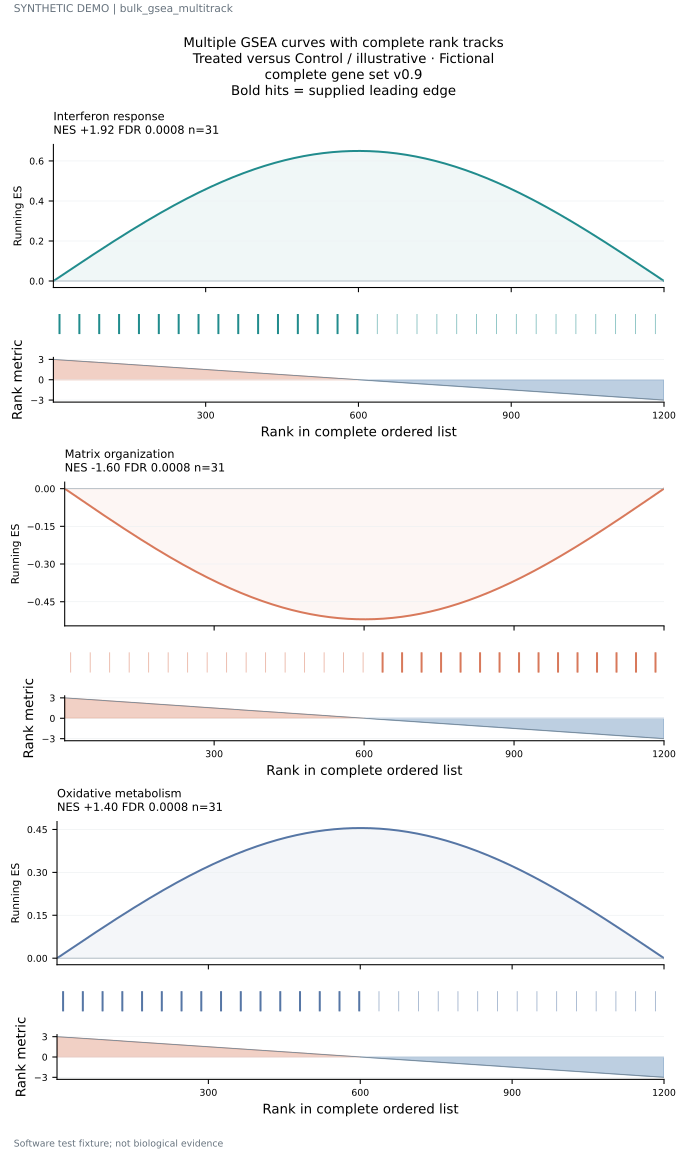

Values plotted in this chart, from the file beside it:
kind	pathway	rank	value	gene	leading_edge	NES	padj	set_size
metric		1.0	3.0					
metric		2.0	2.995					
metric		3.0	2.99					
metric		4.0	2.985					
metric		5.0	2.98					
metric		6.0	2.975					
metric		7.0	2.97					
metric		8.0	2.965					
metric		9.0	2.96					
metric		10.0	2.955					
metric		11.0	2.95					
metric		12.0	2.945					
metric		13.0	2.94					
metric		14.0	2.935					
metric		15.0	2.93					
metric		16.0	2.925					
metric		17.0	2.92					
metric		18.0	2.915					
metric		19.0	2.91					
metric		20.0	2.905					
metric		21.0	2.9					
metric		22.0	2.895					
metric		23.0	2.89					
metric		24.0	2.885					
metric		25.0	2.88					
metric		26.0	2.875					
metric		27.0	2.87					
metric		28.0	2.865					
metric		29.0	2.86					
metric		30.0	2.855					
metric		31.0	2.85					
metric		32.0	2.845					
metric		33.0	2.84					
metric		34.0	2.835					
metric		35.0	2.83					
metric		36.0	2.825					
metric		37.0	2.82					
metric		38.0	2.815					
metric		39.0	2.81					
metric		40.0	2.805					
metric		41.0	2.8					
metric		42.0	2.795					
metric		43.0	2.79					
metric		44.0	2.785					
metric		45.0	2.78					
metric		46.0	2.775					
metric		47.0	2.77					
metric		48.0	2.765					
metric		49.0	2.76					
metric		50.0	2.755					
metric		51.0	2.75					
metric		52.0	2.745					
metric		53.0	2.74					
metric		54.0	2.735					
metric		55.0	2.73					
metric		56.0	2.725					
metric		57.0	2.72					
metric		58.0	2.715					
metric		59.0	2.71					
metric		60.0	2.705					
... 4,836 more rows
